Labelled photos from "vgg19_classification", an image-classification folder in SarthakSangam27/RoadGuard-AI. The possible labels are: background, pothole.

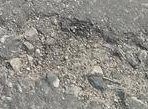
Label: pothole

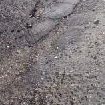
Label: background

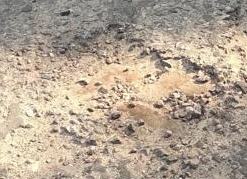
Label: pothole

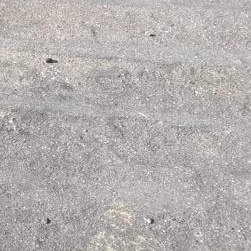
Label: background

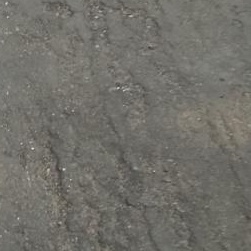
Label: background

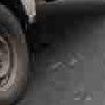
Label: background
